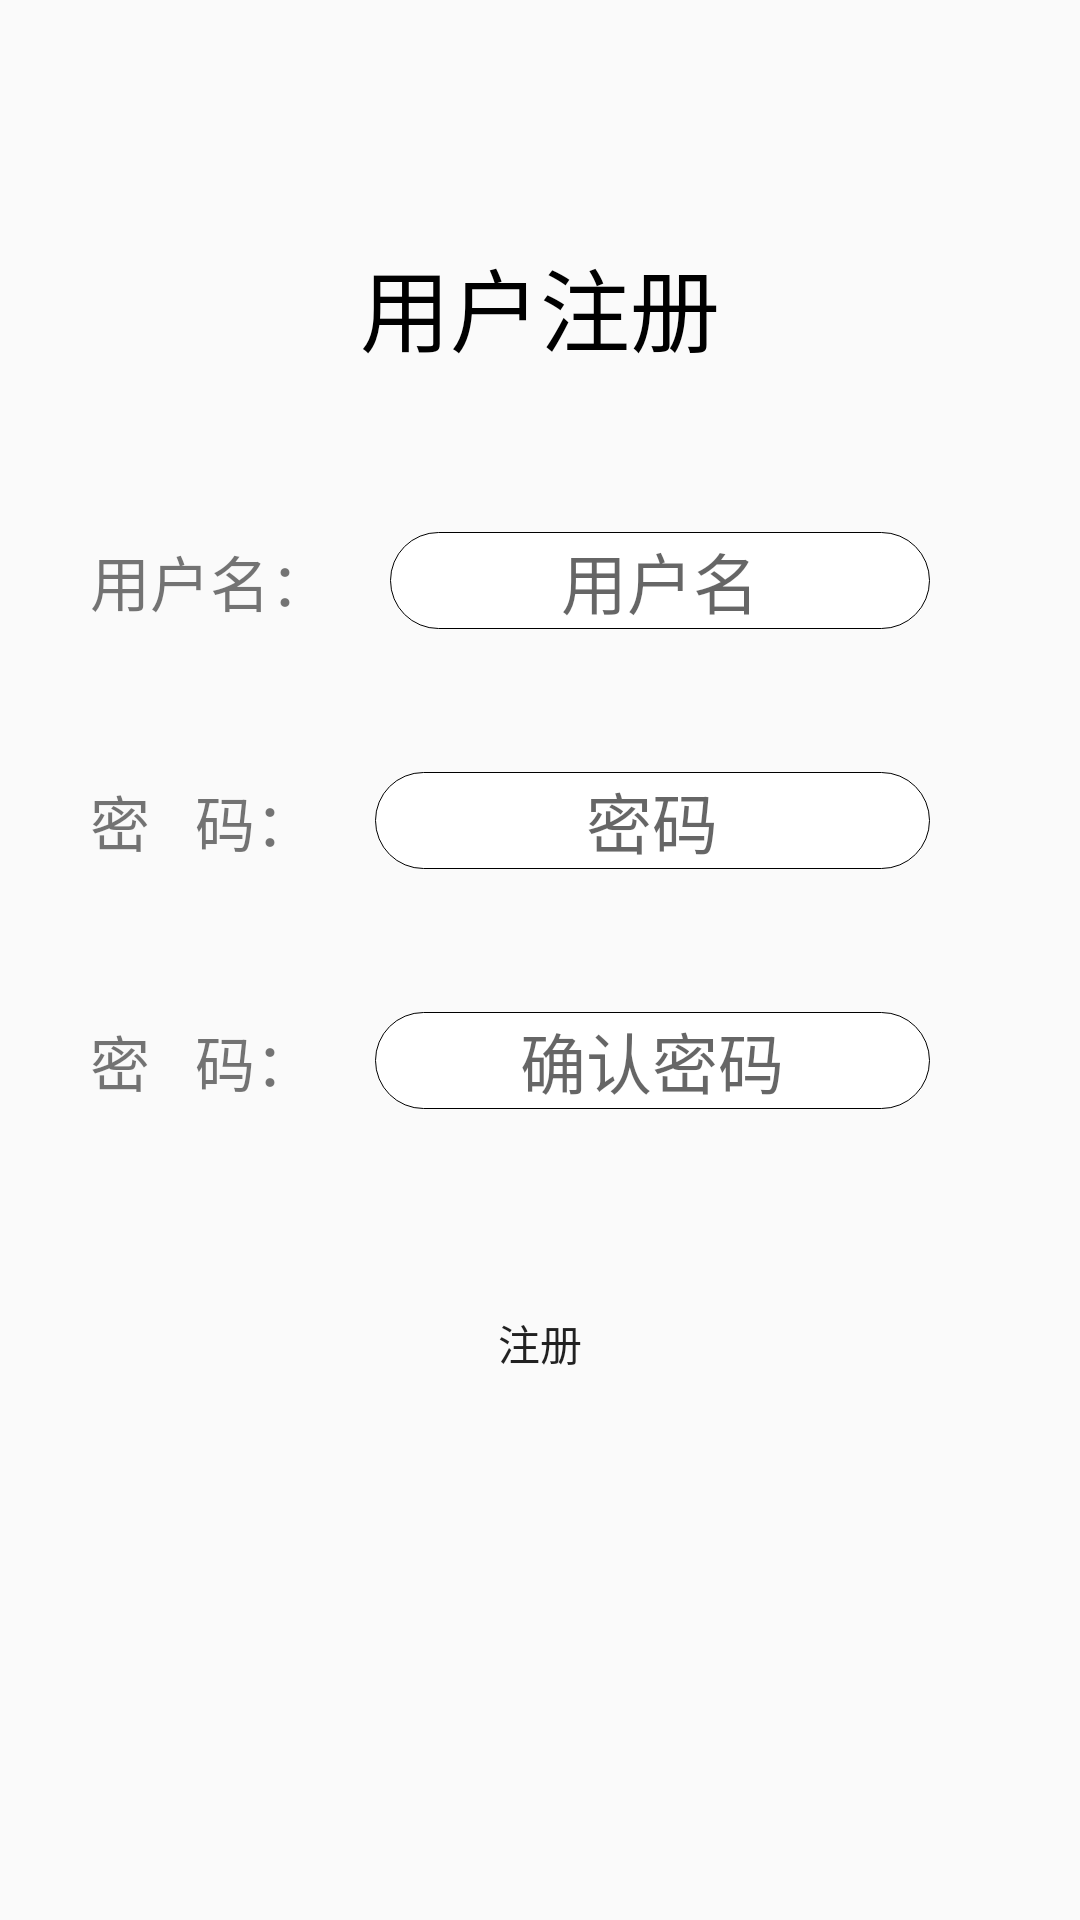

Reconstruct the res/layout file that produces this screen, plus the resources it refers to.
<!-- AndroidManifest.xml: application theme AppTheme -->
<!-- res/layout/activity_register.xml -->
<?xml version="1.0" encoding="utf-8"?>
<LinearLayout xmlns:android="http://schemas.android.com/apk/res/android"
    android:orientation="vertical"
    android:layout_width="match_parent"
    android:layout_height="match_parent">

    <TextView
        android:layout_width="match_parent"
        android:layout_height="wrap_content"
        android:text="用户注册"
        android:textSize="30sp"
        android:textColor="@color/colorBlack"
        android:textAlignment="center"
        android:layout_marginTop="80dp" />

    <LinearLayout
        android:layout_width="match_parent"
        android:layout_height="80dp"
        android:layout_gravity="center"
        android:textAlignment="center"
        android:layout_marginLeft="30dp"
        android:layout_marginRight="30dp"
        android:layout_marginTop="30dp">

        <TextView
            android:layout_width="wrap_content"
            android:layout_height="match_parent"
            android:text="用户名："
            android:layout_gravity="center"
            android:gravity="center"
            android:textSize="20sp"/>

        <EditText
            android:id="@+id/nameEdit"
            android:layout_width="match_parent"
            android:layout_height="wrap_content"
            android:textAlignment="center"
            android:layout_gravity="center"
            android:hint="用户名"
            android:layout_marginLeft="20dp"
            android:layout_marginRight="20dp"
            android:background="@drawable/border2"
            android:textSize="22sp"/>

    </LinearLayout>

    <LinearLayout
        android:layout_width="match_parent"
        android:layout_height="80dp"
        android:layout_gravity="center"
        android:textAlignment="center"
        android:layout_marginLeft="30dp"
        android:layout_marginRight="30dp">

        <TextView
            android:layout_width="wrap_content"
            android:layout_height="match_parent"
            android:layout_gravity="center"
            android:gravity="center"
            android:text="密   码："
            android:textSize="20sp" />

        <EditText
            android:id="@+id/passwordEdit"
            android:layout_width="match_parent"
            android:layout_height="wrap_content"
            android:textAlignment="center"
            android:layout_gravity="center"
            android:hint="密码"
            android:layout_marginLeft="20dp"
            android:layout_marginRight="20dp"
            android:background="@drawable/border2"
            android:inputType="textPassword"
            android:textSize="22sp"/>

    </LinearLayout>

    <LinearLayout
        android:layout_width="match_parent"
        android:layout_height="80dp"
        android:layout_gravity="center"
        android:textAlignment="center"
        android:layout_marginLeft="30dp"
        android:layout_marginRight="30dp">

        <TextView
            android:layout_width="wrap_content"
            android:layout_height="match_parent"
            android:layout_gravity="center"
            android:gravity="center"
            android:text="密   码："
            android:textSize="20sp" />

        <EditText
            android:id="@+id/confirmEdit"
            android:layout_width="match_parent"
            android:layout_height="wrap_content"
            android:textAlignment="center"
            android:layout_gravity="center"
            android:hint="确认密码"
            android:layout_marginLeft="20dp"
            android:layout_marginRight="20dp"
            android:background="@drawable/border2"
            android:inputType="textPassword"
            android:textSize="22sp"/>

    </LinearLayout>

    <Button
        android:id="@+id/btn_register"
        android:layout_width="100dp"
        android:layout_height="wrap_content"
        android:layout_gravity="center"
        android:layout_marginTop="30dp"
        android:background="@drawable/button"
        android:text="注册" />

</LinearLayout>
<!-- resources referenced by this layout -->
<resources>
  <color name="colorBlack">#000000</color>
  <!-- drawable border2 (drawable) -->
  <?xml version="1.0" encoding="utf-8"?>
  <shape xmlns:android="http://schemas.android.com/apk/res/android" >
      
      <solid android:color="#FFFFFF" />
      
      <stroke
          android:width="0.01dp"
          android:color="#000000" />
      <corners android:topLeftRadius="30dp"
          android:topRightRadius="30dp"
          android:bottomRightRadius="30dp"
          android:bottomLeftRadius="30dp"/>
  </shape>
  <!-- drawable button (drawable) -->
  <?xml version="1.0" encoding="utf-8"?>
  <selector xmlns:android="http://schemas.android.com/apk/res/android">
      
  
      
      <item
          android:state_pressed="true"
          android:drawable="@drawable/highlight_button">
      </item>
  
  
      
      <item
          android:state_pressed="false"
          android:drawable="@drawable/background_button">
      </item>
  
  </selector>
  <style name="AppTheme" parent="Theme.AppCompat.Light.NoActionBar">
          
          <item name="colorPrimary">@color/colorPrimary</item>
          <item name="colorPrimaryDark">@android:color/black</item>
          <item name="colorAccent">@color/colorAccent</item>
      </style>
  <!-- drawable highlight_button (drawable) -->
  <?xml version="1.0" encoding="utf-8"?>
  <shape xmlns:android="http://schemas.android.com/apk/res/android" >
      
      <solid android:color="#009FFF" />
  
      <corners android:topLeftRadius="10dp"
          android:topRightRadius="10dp"
          android:bottomRightRadius="10dp"
          android:bottomLeftRadius="10dp"/>
  </shape>
  <!-- drawable background_button (drawable) -->
  <?xml version="1.0" encoding="utf-8"?>
  <shape xmlns:android="http://schemas.android.com/apk/res/android" >
      
      <solid android:color="#00FFFFFF" />
  
      <corners android:topLeftRadius="10dp"
          android:topRightRadius="10dp"
          android:bottomRightRadius="10dp"
          android:bottomLeftRadius="10dp"/>
  </shape>
  <color name="colorPrimary">#008577</color>
  <color name="colorAccent">#D81B60</color>
</resources>
